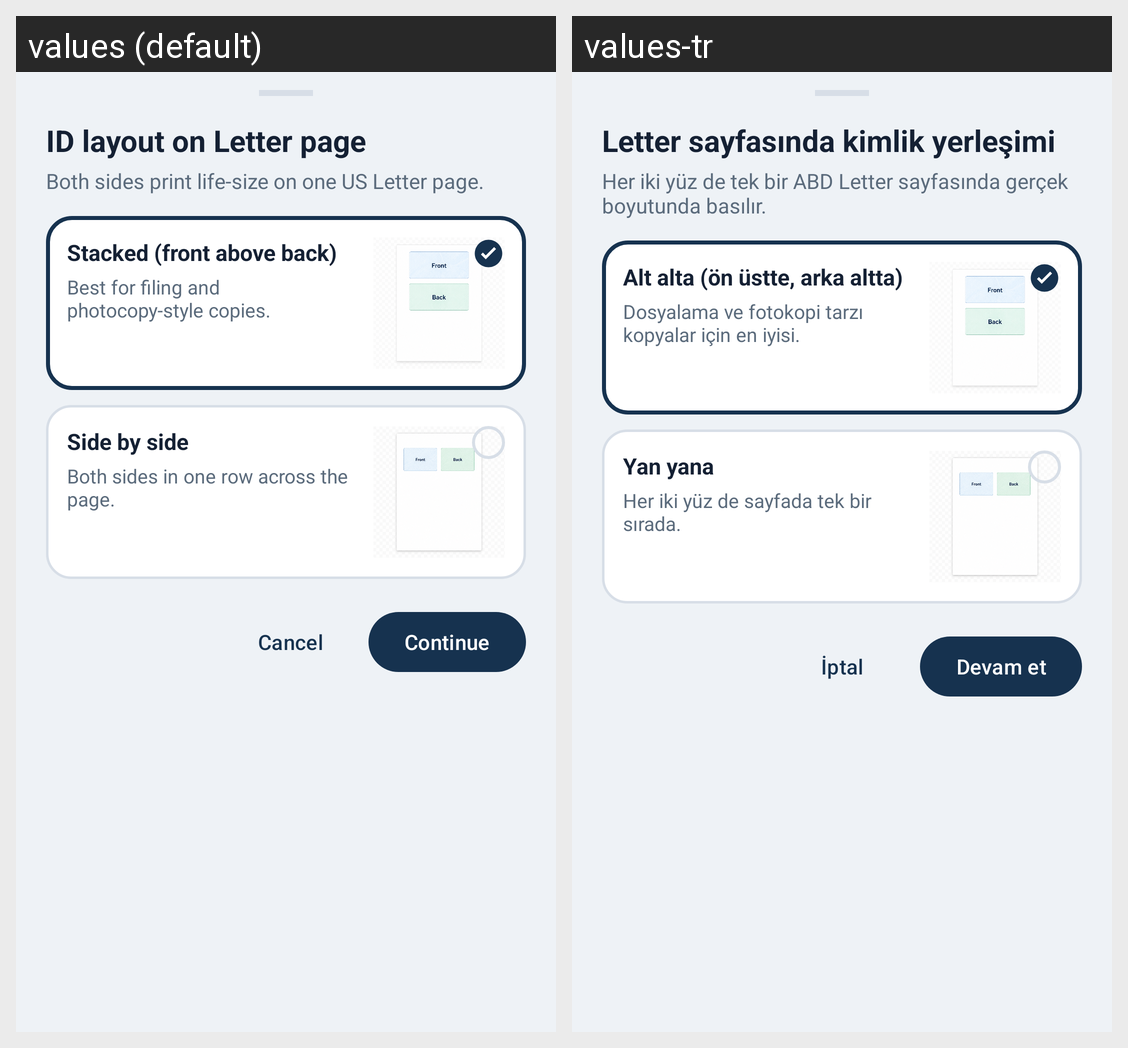

Strings drawn on this Android screen and how each of the app's shown locales translates them:
Android screen res/layout/dialog_id_layout.xml rendered under 2 locales, left to right: values (default), values-tr. Device: Nexus 5 (rendered at 1080×1920; each locale shown at half size, 540×960, under a caption strip naming it); theme Theme.Scanner.
Strings drawn on this screen, with the default value and each locale's value (text and hints the layout hard-codes, and strings that could not be matched under every locale, appear in the picture but are not listed):

id_layout_title
  values: ID layout on Letter page
  values-tr: Letter sayfasında kimlik yerleşimi

id_layout_helper
  values: Both sides print life-size on one US Letter page.
  values-tr: Her iki yüz de tek bir ABD Letter sayfasında gerçek boyutunda basılır.

id_layout_stacked
  values: Stacked (front above back)
  values-tr: Alt alta (ön üstte, arka altta)

id_layout_stacked_desc
  values: Best for filing and photocopy-style copies.
  values-tr: Dosyalama ve fotokopi tarzı kopyalar için en iyisi.

id_layout_side
  values: Side by side
  values-tr: Yan yana

id_layout_side_desc
  values: Both sides in one row across the page.
  values-tr: Her iki yüz de sayfada tek bir sırada.

cancel
  values: Cancel
  values-tr: İptal

action_continue
  values: Continue
  values-tr: Devam et
